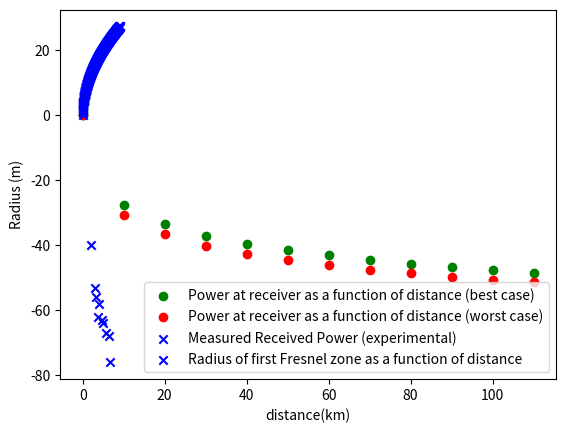

Here is the Python script that generated this plot:
# -*- coding: utf-8 -*-
"""
Created on Sat Nov  7 11:05:18 2020

[redacted]
"""
import matplotlib.pyplot as plt
import numpy as np
import math 
# The ground station is defined as the ground point 

# POWER AT RECEIVER AS A FUNCTION OF DISTANCE (IDEAL SCENARIO)
a, b, b_best = [], [], []
h = 10              # the step
y, x, y_best = 0, 0, 0         # y is Pr and x is the distance


#Parameters to play with, no need to fiddle with the rest of the code
max_distance = 100 # max distance between the rocket and the receiver
P_t = 20              # Power at transmitter (Dbm)  (22 in theory)
VSWR_TX = 2
VSWR_RX = 2
D_t = 1           #  isotropic directivity of the transmitting antenna (Dbi)
D_r = 1            #  isotropic directivity of the receiving antenna (Dbi)
wavelength = 0.333  # wavelength of transmission (m)

#  Do not touch 
Mismatch_loss_TX = -10*math.log10(1 - ((VSWR_TX - 1)/(VSWR_TX+1))**2)  #mismatch at Tx antenna
print("Mismatch loss (Db) TX: {}".format(Mismatch_loss_TX))
Mismatch_loss_RX = -10*math.log10(1 - ((VSWR_RX - 1)/(VSWR_RX+1))**2)  #mismatch at RX antenna
while x <= max_distance + h: 
    #At each distance point, this code will caculate the Power at the receiver,
    #then it will store it in a list.
    a.append(x)
    b.append(y)
    b_best.append(y_best)
    
    x = x + h
    y = P_t + D_t + D_r + 20*math.log10(wavelength/ (4*math.pi *x)) - Mismatch_loss_TX - Mismatch_loss_RX
    y_best = 20 + 2 + 2 + 20*math.log10(wavelength/ (4*math.pi *x))
     
# [redacted]
lat_gps = [45.5055389, 45.5055730, 45.5055333, 45.5054918, 45.5054743, 45.5054369, 
           45.5054190, 45.5053900, 45.5053680, 45.5053298] 
lon_gps = [-73.5806062, -73.5805655, -73.5804518, -73.5803609, -73.5803144, -73.5801931,
           -73.5801533, -73.5800835, -73.5800495, -73.5799189]   
radius = 6367.371 # radius earth at ground level at rutherford field    
lat_us, lon_us = 45.5052543, -73.5796006
d_gps = []
n, temp = 0, 0
while n < 10:
    temp1 = math.sin(lon_us) * math.sin(lon_gps[n]) * math.cos(lat_us-lat_gps[n])
    temp2 = math.cos(lon_us)*math.cos(lon_gps[n])
    temp = temp1 + temp2
    d_gps.append(math.sqrt(2*(radius**2) -2*(radius**2) * temp ))
    n += 1
# RS: received power as displayed by the XCTU     
RS = [-76, -68, -67, -64, -63, -58, -62, -56, -53, -40]

#This code displays the results 
plt.scatter(a, b_best, color='green', marker='o', label='Power at receiver as a function of distance (best case)')
plt.scatter(a, b, color='red', marker='o', label='Power at receiver as a function of distance (worst case)')
plt.scatter(d_gps, RS, color = 'blue', marker='x', label='Measured Received Power (experimental)')
plt.xlabel('distance(m)')
plt.ylabel('Power at receiver (dBm)')
plt.legend(loc='upper right')
#plt.text(6000, -20, "Directivity transmitting antenna: {}".format(D_t))
#plt.text(6000, -30, "Directivity receiving antenna: {}".format(D_r))
#plt.text(6000, -40,  "Power at 13km: {}".format(int(b[int(max_distance/h)])))
plt.show()

print(b[int(max_distance/h)])
print(b[10])

#Fresnel Zone (a fancy way to say multipathing )

#The goal is to keep the first Fresnel zone (an ellipse with foci Rx and Tx)
#free of any object. The following equation gives the radius of the first 
#Fresnel zone with respect to the distance between Tx and Rx AND the frequency.

F1 = 0 #Radius of the first Fresnel zone (km)
c = 8.656 # constant, look wiki for derivation
D = 0; # distance from Rx to Tx (m)
f_g = 0.9 # frequency (Ghz)

#NOTICE: I used the same variable names above and below. Careful, this 
# means the value of the variable above will be overwritten at run time.

a, b = [], []
h = 0.01              # the step
max_distance = 9 # max distance between the rocket and the receiver (km)
while D <= max_distance + h: 
    #At each distance point, this code will caculate the Power at the receiver,
    #then it will store it in a list.
    a.append(D)
    b.append(F1)
    
    D = D + h
    F1 = c * math.sqrt(D/f_g)   
               
#This code displays the results 
plt.scatter(a, b, color='blue', marker='x', label='Radius of first Fresnel zone as a function of distance')
plt.xlabel('distance(km)')
plt.ylabel('Radius (m)')
plt.legend(loc='lower right')
plt.show()

print(b[int(max_distance/h)])
print(b[10])











